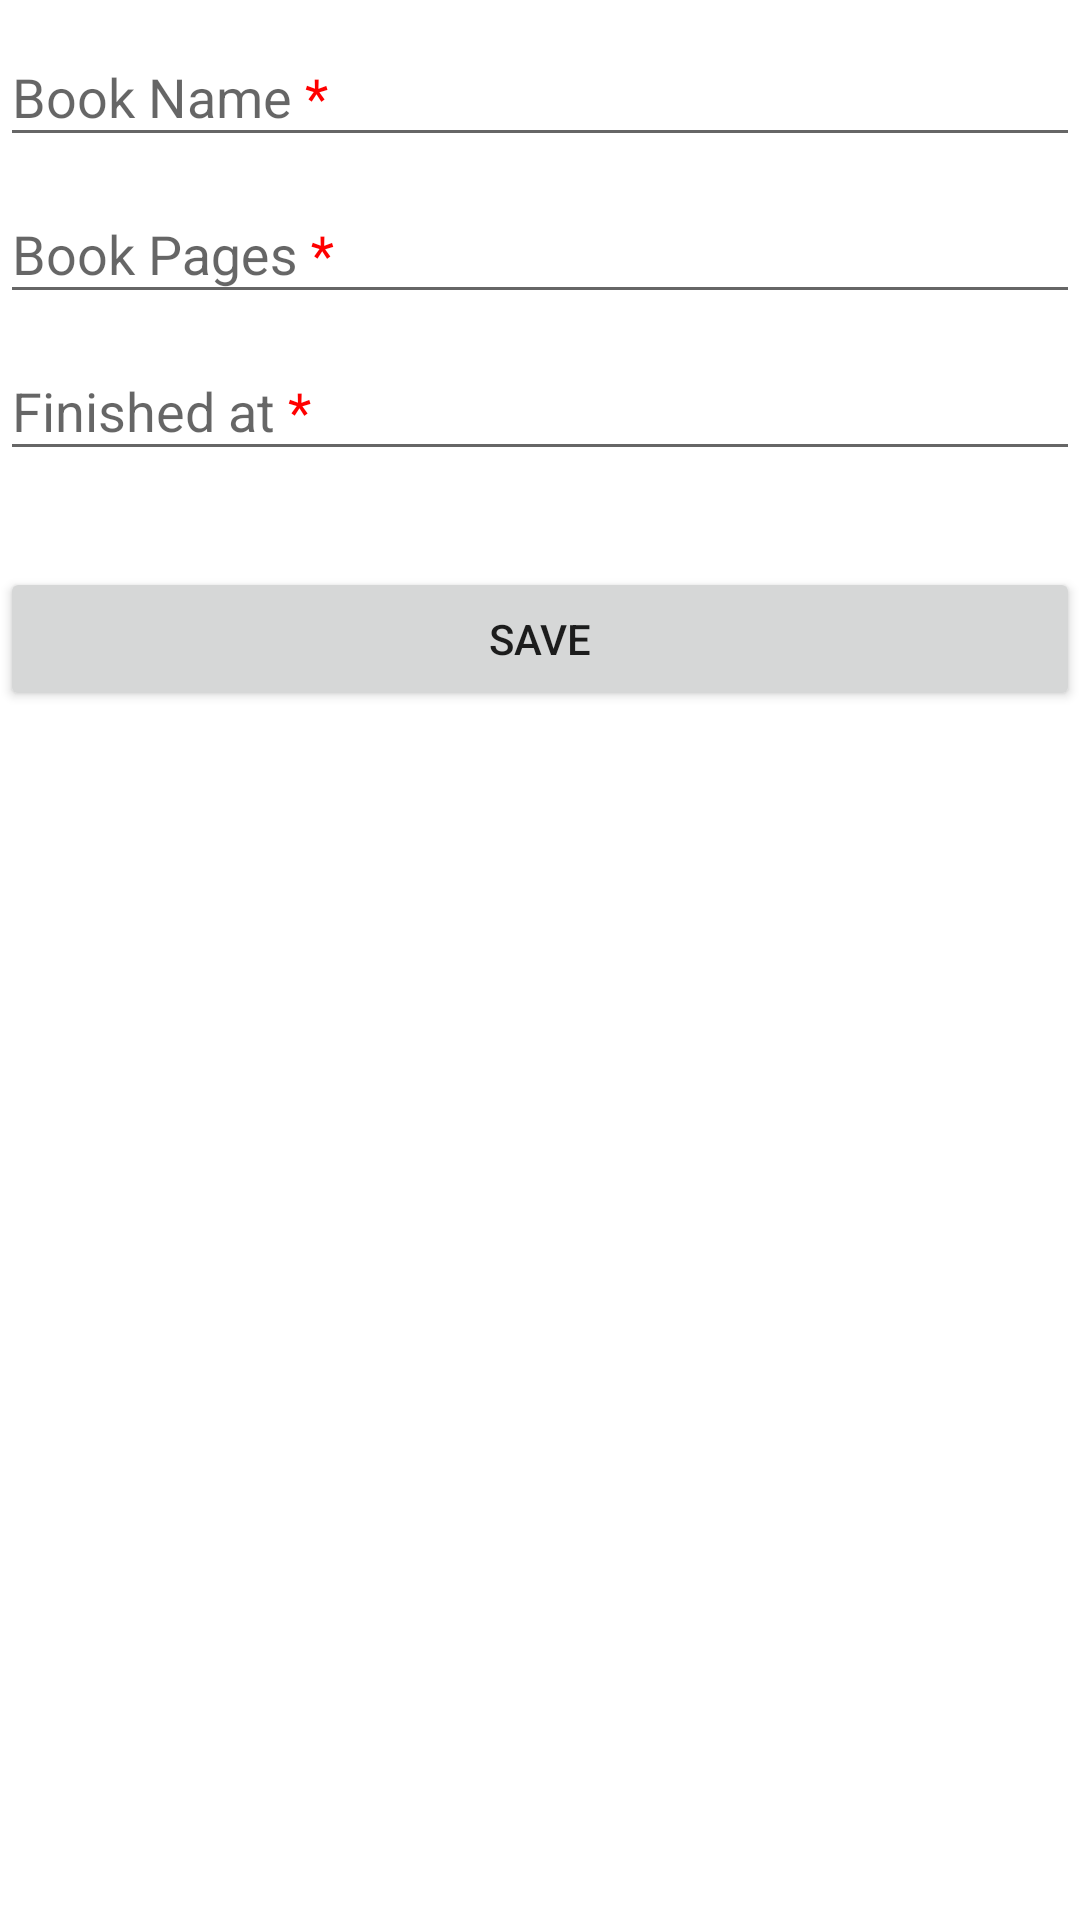

The Android layout XML behind this screen, and the referenced resources:
<!-- AndroidManifest.xml: application theme Theme.InventoryApp -->
<!-- res/layout/fragment_add_book.xml -->
<?xml version="1.0" encoding="utf-8"?>
<ScrollView xmlns:android="http://schemas.android.com/apk/res/android"
    xmlns:app="http://schemas.android.com/apk/res-auto"
    android:layout_width="match_parent"
    android:layout_height="match_parent">

    <androidx.constraintlayout.widget.ConstraintLayout
        android:layout_width="match_parent"
        android:layout_height="wrap_content"
        android:layout_margin="@dimen/margin">

        <com.google.android.material.textfield.TextInputLayout
            android:id="@+id/book_name_label"
            android:layout_width="0dp"
            android:layout_height="wrap_content"
            android:layout_marginTop="@dimen/margin"
            android:hint="@string/book_name_req"
            app:layout_constraintEnd_toEndOf="parent"
            app:layout_constraintStart_toStartOf="parent"
            app:layout_constraintTop_toTopOf="parent">

            <com.google.android.material.textfield.TextInputEditText
                android:id="@+id/book_name"
                android:layout_width="match_parent"
                android:layout_height="match_parent"
                android:inputType="textAutoComplete|textCapWords"
                android:singleLine="true" />
        </com.google.android.material.textfield.TextInputLayout>

        <com.google.android.material.textfield.TextInputLayout
            android:id="@+id/book_pages_label"
            android:layout_width="0dp"
            android:layout_height="wrap_content"
            android:layout_marginTop="@dimen/margin"
            android:hint="@string/book_pages_req"
            app:layout_constraintEnd_toEndOf="parent"
            app:layout_constraintStart_toStartOf="parent"
            app:layout_constraintTop_toBottomOf="@+id/book_name_label"
            app:prefixText="@string/currency_symbol">

            <com.google.android.material.textfield.TextInputEditText
                android:id="@+id/book_pages"
                android:layout_width="match_parent"
                android:layout_height="match_parent"
                android:inputType="numberDecimal"
                android:singleLine="true" />
        </com.google.android.material.textfield.TextInputLayout>

        <com.google.android.material.textfield.TextInputLayout
            android:id="@+id/book_finishedat_label"
            android:layout_width="0dp"
            android:layout_height="wrap_content"
            android:layout_marginTop="@dimen/margin"
            android:hint="@string/finishedat_req"
            app:layout_constraintBottom_toTopOf="@+id/save_action"
            app:layout_constraintEnd_toEndOf="parent"
            app:layout_constraintStart_toStartOf="parent"
            app:layout_constraintTop_toBottomOf="@+id/book_pages_label">

            <com.google.android.material.textfield.TextInputEditText
                android:id="@+id/book_finishedat"
                android:layout_width="match_parent"
                android:layout_height="match_parent"
                android:inputType="number"
                android:singleLine="true" />
        </com.google.android.material.textfield.TextInputLayout>

        <Button
            android:id="@+id/save_action"
            android:layout_width="0dp"
            android:layout_height="wrap_content"
            android:layout_marginTop="32dp"
            android:text="@string/save_action"
            app:layout_constraintEnd_toEndOf="parent"
            app:layout_constraintStart_toStartOf="parent"
            app:layout_constraintTop_toBottomOf="@+id/book_finishedat_label" />

    </androidx.constraintlayout.widget.ConstraintLayout>
</ScrollView>
<!-- resources referenced by this layout -->
<resources>
  <string name="book_name_req">Book Name <font color="#FF0000">*</font></string>
  <string name="book_pages_req">Book Pages <font color="#FF0000">*</font></string>
  <string name="currency_symbol">$</string>
  <string name="finishedat_req">Finished at <font color="#FF0000">*</font></string>
  <string name="save_action">Save</string>
  <style name="Theme.InventoryApp" parent="Theme.MaterialComponents.DayNight.DarkActionBar">
          
          <item name="colorPrimary">@color/brown</item>
          <item name="colorPrimaryVariant">@color/brown</item>
          <item name="colorOnPrimary">@color/white</item>
          
          <item name="colorSecondary">@color/brown</item>
          <item name="colorSecondaryVariant">@color/brown</item>
          <item name="colorOnSecondary">@color/black</item>
          
          <item name="android:statusBarColor" tools:targetApi="l">?attr/colorPrimaryVariant</item>
          
          <item name="textInputStyle">@style/Widget.Inventory.TextInputLayout.OutlinedBox</item>
      </style>
  <color name="brown">#cc901f</color>
  <color name="white">#FFFFFFFF</color>
  <color name="black">#FF000000</color>
</resources>
